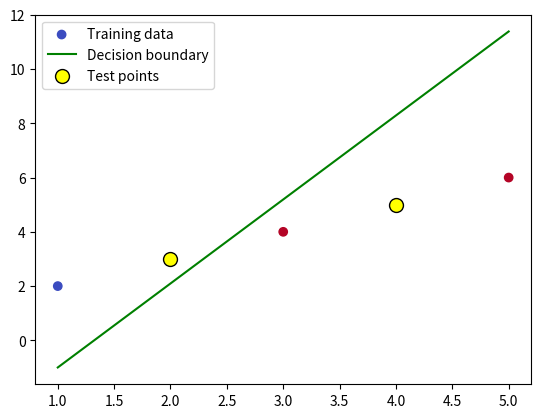

This figure's Python source:
import numpy as np
import matplotlib.pyplot as plt

# Sigmoid 函数
def sigmoid(z):
    return 1 / (1 + np.exp(-z))

# 逻辑回归
def logistic_regression(X, y, lr=0.1, epochs=1000):
    m, n = X.shape
    theta = np.zeros(n)
    for _ in range(epochs):
        z = X @ theta
        h = sigmoid(z)
        gradient = X.T @ (h - y) / m
        theta -= lr * gradient
    return theta

# 示例数据
X = np.array([[1, 2], [2, 3], [3, 4], [5, 6]])
y = np.array([0, 0, 1, 1])

# 添加偏置项
X_b = np.c_[np.ones((X.shape[0], 1)), X]
theta = logistic_regression(X_b, y)

# 可视化
plt.scatter(X[:, 0], X[:, 1], c=y, cmap='coolwarm', label="Training data")
x_boundary = np.linspace(min(X[:, 0]), max(X[:, 0]), 100)
y_boundary = -(theta[0] + theta[1] * x_boundary) / theta[2]
plt.plot(x_boundary, y_boundary, 'g-', label="Decision boundary")

# 预测点
X_test = np.array([[2, 3], [4, 5]])
X_test_b = np.c_[np.ones((X_test.shape[0], 1)), X_test]
predictions = sigmoid(X_test_b @ theta) >= 0.5
plt.scatter(X_test[:, 0], X_test[:, 1], c='yellow', edgecolor='black', s=100, label="Test points")
plt.legend()
plt.show()

print("Predictions:", predictions)
